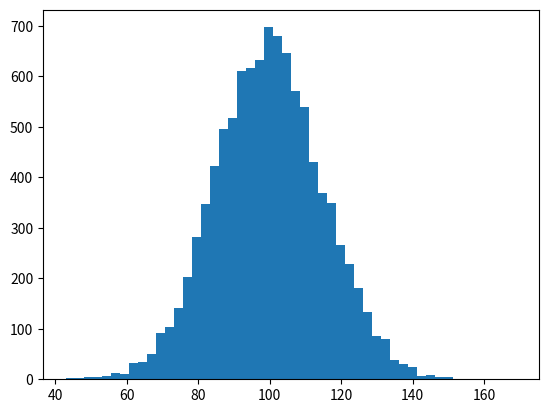

The script that saved this image: (Note: this script raises an exception after producing the figure.)
import numpy as np
import matplotlib.mlab as mlab
import matplotlib.pyplot as plt

mu, sigma = 100, 15
x = mu + sigma*np.random.randn(10000)

# the histogram of the data
n, bins, patches = plt.hist(x, 50, normed=1, facecolor='green', alpha=0.75)

# add a 'best fit' line
y = mlab.normpdf( bins, mu, sigma)
l = plt.plot(bins, y, 'r--', linewidth=1)

plt.xlabel('Smarts')
plt.ylabel('Probability')
plt.title(r'$\mathrm{Histogram\ of\ IQ:}\ \mu=100,\ \sigma=15$')
# plt.axis([40, 160, 0, 0.03])
plt.grid(True)

plt.show()